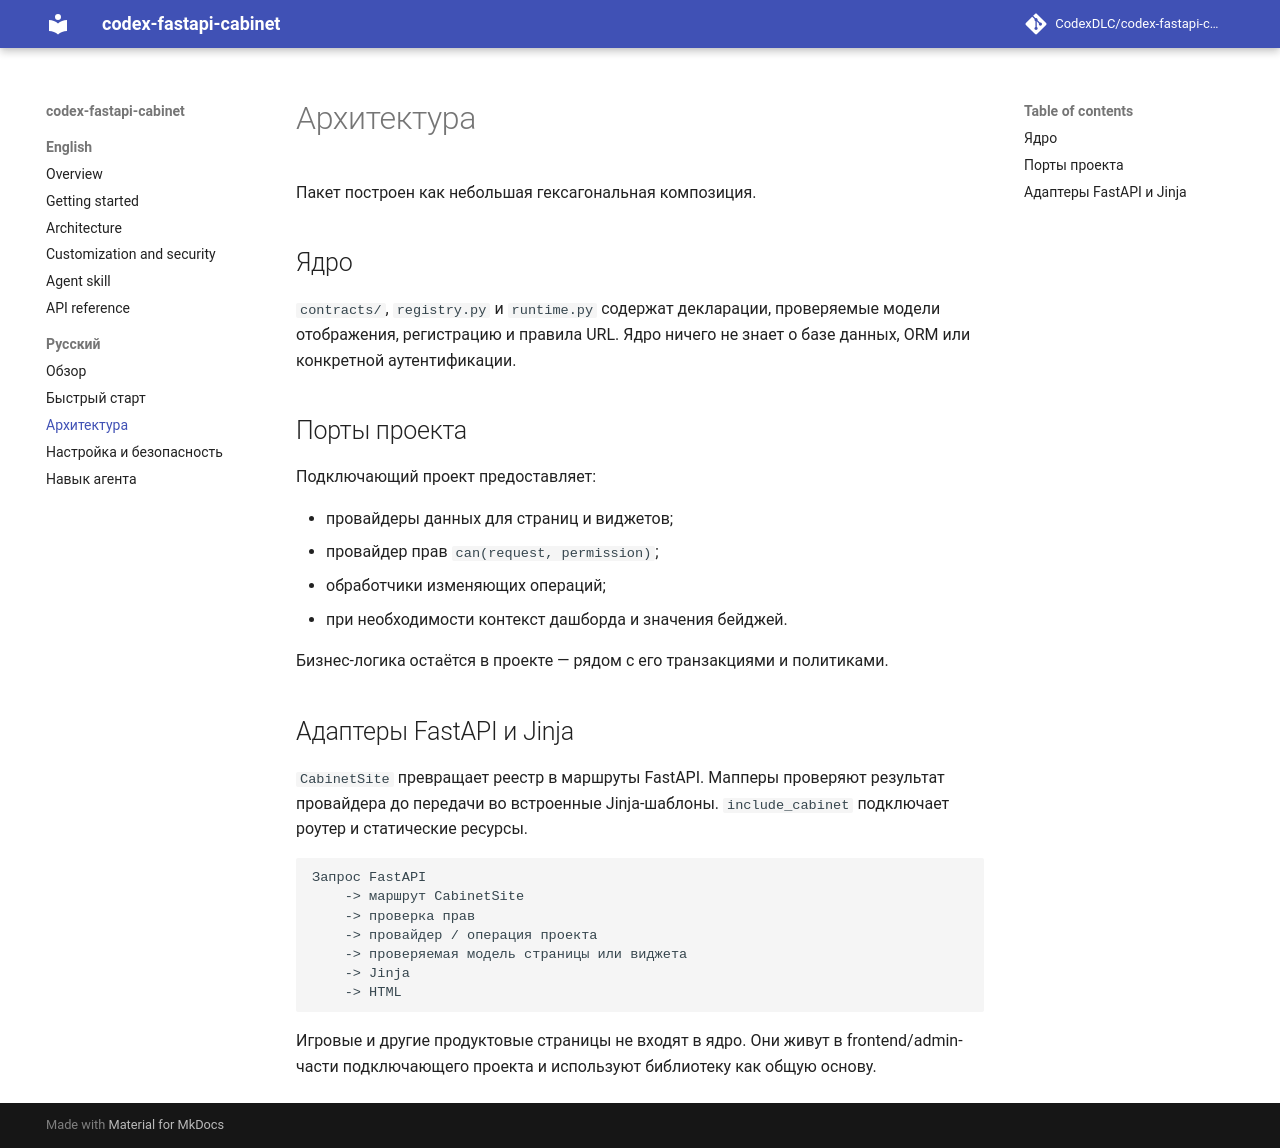

repository: CodexDLC/codex-fastapi-cabinet · page: ru/architecture/index.html · generator: mkdocs

# Архитектура

Пакет построен как небольшая гексагональная композиция.

## Ядро

`contracts/`, `registry.py` и `runtime.py` содержат декларации, проверяемые модели отображения,
регистрацию и правила URL. Ядро ничего не знает о базе данных, ORM или конкретной аутентификации.

## Порты проекта

Подключающий проект предоставляет:

- провайдеры данных для страниц и виджетов;
- провайдер прав `can(request, permission)`;
- обработчики изменяющих операций;
- при необходимости контекст дашборда и значения бейджей.

Бизнес-логика остаётся в проекте — рядом с его транзакциями и политиками.

## Адаптеры FastAPI и Jinja

`CabinetSite` превращает реестр в маршруты FastAPI. Мапперы проверяют результат провайдера до
передачи во встроенные Jinja-шаблоны. `include_cabinet` подключает роутер и статические ресурсы.

```text
Запрос FastAPI
    -> маршрут CabinetSite
    -> проверка прав
    -> провайдер / операция проекта
    -> проверяемая модель страницы или виджета
    -> Jinja
    -> HTML
```

Игровые и другие продуктовые страницы не входят в ядро. Они живут в frontend/admin-части
подключающего проекта и используют библиотеку как общую основу.
